Run: headless pygame with SDL's dummy video driver; simulated clock (each Clock.tick advances the game by its frame time, no real sleeping); random seed 0; keys injected as events and as key.get_pressed() state; no mouse input.
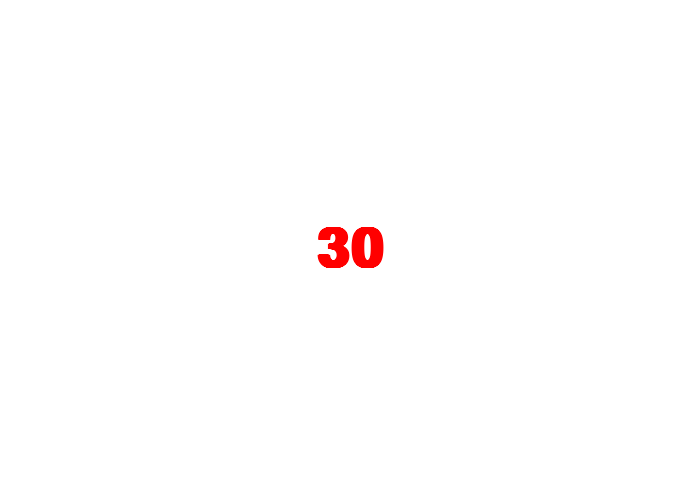
Frame 1 of 4 · flips 1–60 · no input
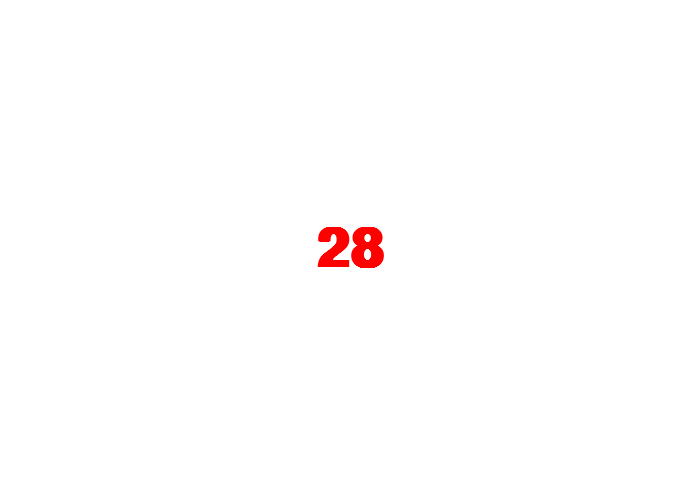
Frame 2 of 4 · flips 61–180 · tapped SPACE, RETURN · held RIGHT (→), D
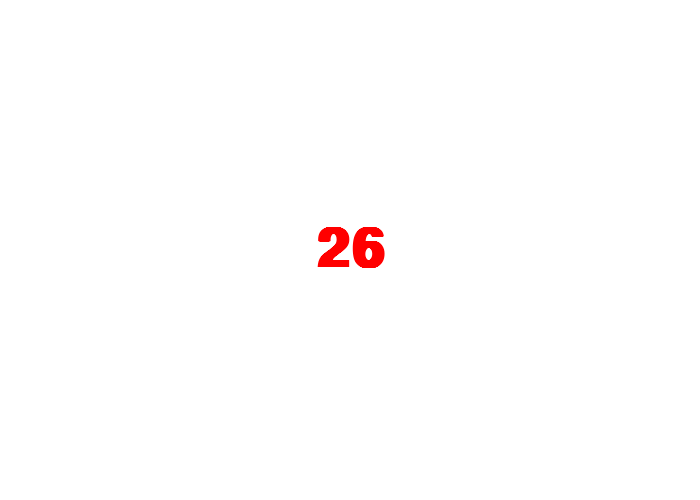
Frame 3 of 4 · flips 181–300 · held DOWN (↓), S
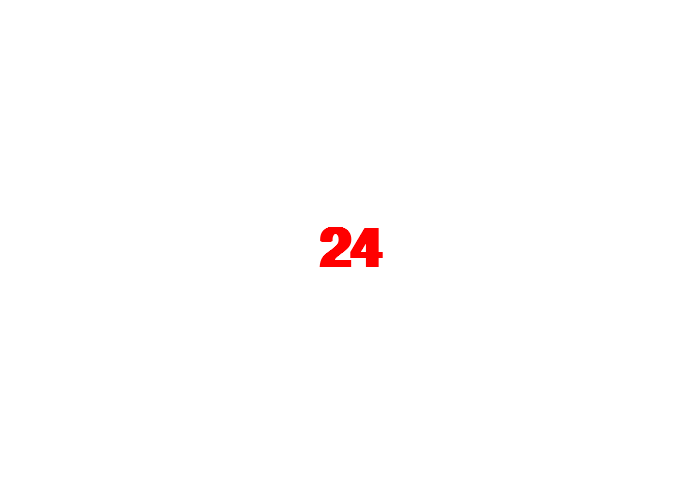
Frame 4 of 4 · flips 301–420 · held LEFT (←), A, UP (↑), W

The pygame program that drew these frames:

"""
This program contains a function called centered_text.
You don't have to use a function to do text centering though.
After rendering, you can run the get_width() or get_height() methods
on your rendered text object.  This allows you to center up your
text or place it in alignment with other things on the screen

Important steps:
1) make a font... my_font = pygame.font.SysFont("fontName", size, bold, italics)
2) render the text... my_text = my_font.render("my message", antialias, color)
3) get the width/height...   my_text.get_width() or my_text.get_height()
4) calculate an x and y to place your text based on width/height info
5) blit the rendered text...  screen.blit(my_text, [x, y])

Aaron Lee - 2019
"""

import pygame
import random
pygame.init()  # initializes pygame (necessary before any pygame functions)


# Global Variables
BLACK = (0, 0, 0)  # red, green, blue (RGB)
WHITE = (255, 255, 255)
GRAY = (150, 150, 150)
GREEN = (0, 255, 0)
RED = (255, 0, 0)
BLUE = (0, 0, 255)
MAGENTA = (255, 0, 255)
CYAN = (0, 255, 255)
YELLOW = (255, 255, 0)
PINK = (255, 200, 200)
MAROON = (100, 0, 0)
ORANGE = (255, 150, 0)
PURPLE = (150, 50, 200)

SCREEN_WIDTH = 700
SCREEN_HEIGHT = 500
done = False  # Loop until the user clicks the close button.

size = (SCREEN_WIDTH, SCREEN_HEIGHT)  # Set the width and height of the screen [width, height]
screen = pygame.display.set_mode(size)  # Screen object we draw to

pygame.display.set_caption("My Game")

clock = pygame.time.Clock()  # Used to manage how fast the screen updates


my_font = pygame.font.SysFont("Calibri", 80, True)

def centered_text(screen, message, color):
    my_text = my_font.render(message, True, color)
    x = SCREEN_WIDTH // 2 - my_text.get_width() // 2
    y = SCREEN_HEIGHT // 2 - my_text.get_height() // 2
    screen.blit(my_text, [x, y])


time = 30 * 60  # 30 second timer at 60fps


# -------- Main Program Loop -----------
while not done:
    # --- Main event loop (input from user keyboard, mouse, game controller)
    for event in pygame.event.get():
        if event.type == pygame.QUIT:
            done = True

    # --- Game logic should go here
    time -= 1

    # --- Draw to screen
    screen.fill(WHITE)

    centered_text(screen, str(time // 60 + 1), RED)

    pygame.display.flip()  # Go ahead and update the screen with what we've drawn.

    clock.tick(60)  # limit to 60 frames per second

pygame.quit()  # Close the window and quit.
